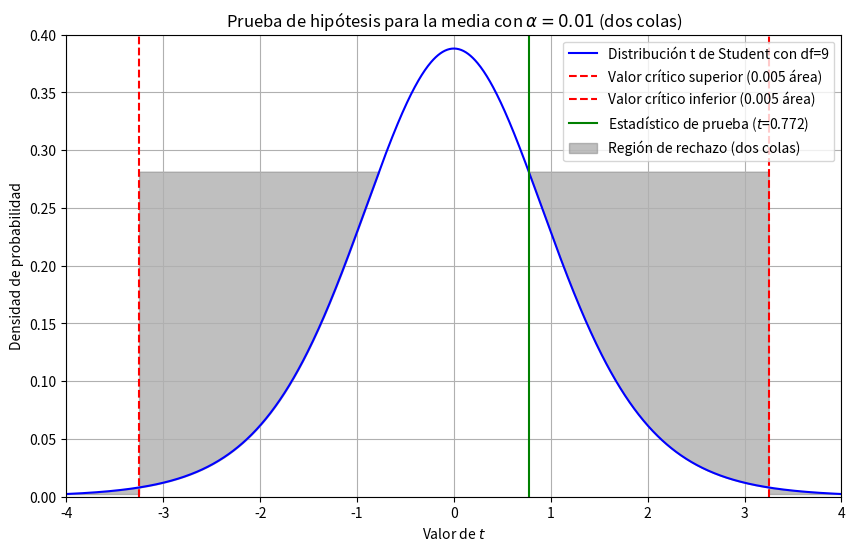

This chart was generated by the following Python code:
import numpy as np
import matplotlib.pyplot as plt
import scipy.stats as stats

# Datos de la muestra
datos = np.array([10.2, 9.7, 10.1, 10.3, 10.1, 9.8, 9.9, 10.4, 10.3, 9.8])
n = len(datos)
media_muestral = np.mean(datos)
desviacion_estandar_muestral = np.std(datos, ddof=1)  # Usamos ddof=1 para obtener la desviación estándar muestral

# Hipótesis nula
mu = 10

# Estadístico de prueba t
t = (media_muestral - mu) / (desviacion_estandar_muestral / np.sqrt(n))

# Valor crítico de t para alpha=0.01 y df=9 (dos colas)
t_critico_superior = stats.t.ppf(1 - 0.01/2, df=n-1)
t_critico_inferior = -t_critico_superior
alpha = 0.01
# Generar puntos para graficar la distribución t de Student
x = np.linspace(-4, 4, 1000)
y = stats.t.pdf(x, df=n-1)

# Graficar la distribución t de Student
plt.figure(figsize=(10, 6))
plt.plot(x, y, 'b-', label=f'Distribución t de Student con df={n-1}')
plt.axvline(t_critico_superior, color='r', linestyle='--', label=f'Valor crítico superior ({alpha/2} área)')
plt.axvline(t_critico_inferior, color='r', linestyle='--', label=f'Valor crítico inferior ({alpha/2} área)')
plt.axvline(t, color='g', linestyle='-', label=f'Estadístico de prueba ($t$={t:.3f})')
plt.fill_betweenx(y, x, t_critico_superior, where=(x >= t), color='gray', alpha=0.5, label='Región de rechazo (dos colas)')
plt.fill_betweenx(y, x, t_critico_inferior, where=(x <= -t), color='gray', alpha=0.5)
plt.xlabel('Valor de $t$')
plt.ylabel('Densidad de probabilidad')
plt.title('Prueba de hipótesis para la media con $\\alpha=0.01$ (dos colas)')
plt.legend()
plt.grid(True)
plt.xlim(-4, 4)
plt.ylim(0, 0.4)
plt.show()
